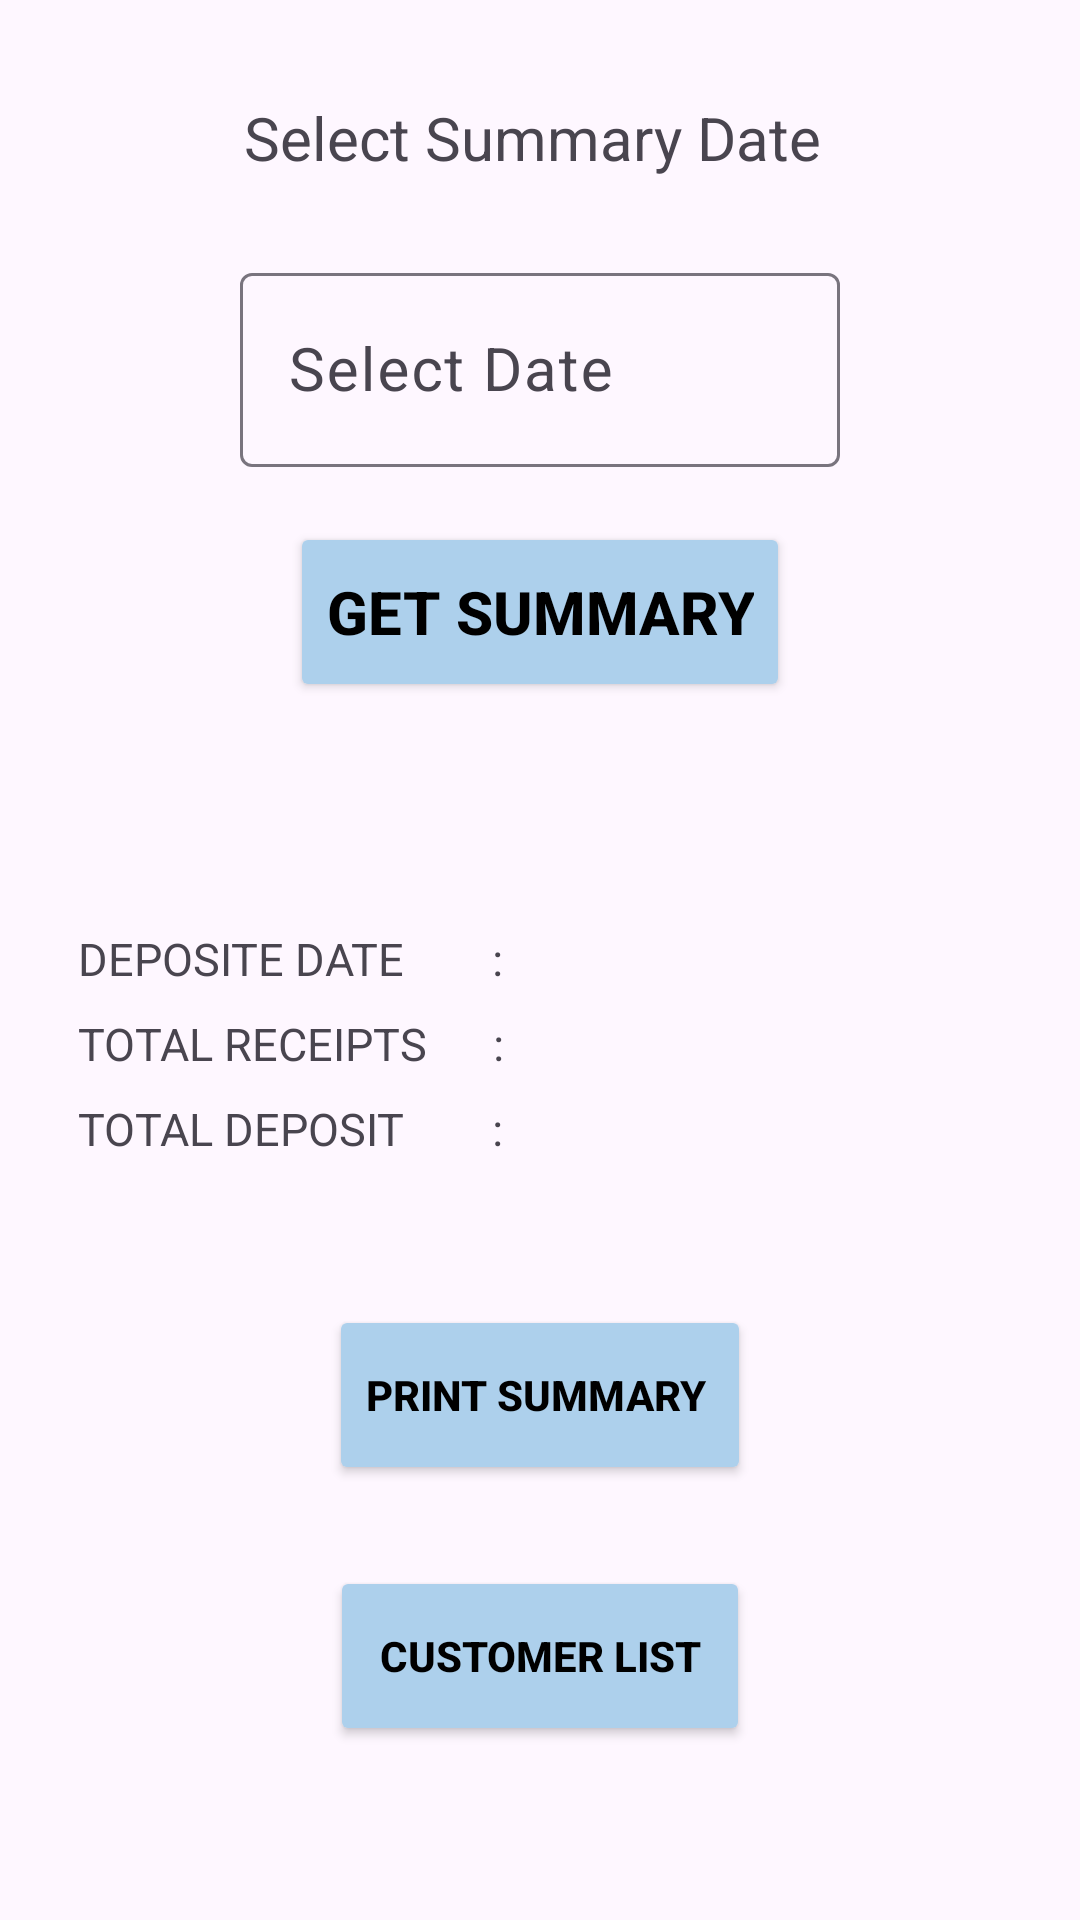

Write the Android layout XML for this screen, with the resource values it uses.
<!-- AndroidManifest.xml: application theme Theme.Test2_VCC -->
<!-- res/layout/activity_day_wise_summery.xml -->
<?xml version="1.0" encoding="utf-8"?>
<androidx.constraintlayout.widget.ConstraintLayout xmlns:android="http://schemas.android.com/apk/res/android"
    xmlns:app="http://schemas.android.com/apk/res-auto"
    xmlns:tools="http://schemas.android.com/tools"
    android:layout_width="match_parent"
    android:layout_height="match_parent"
    tools:context=".agent.DayWiseSummery">

    <TextView
        android:id="@+id/textView5"
        android:layout_width="wrap_content"
        android:layout_height="wrap_content"
        android:text="Select Summary Date "

        android:textSize="20dp"
        app:layout_constraintBottom_toBottomOf="parent"
        app:layout_constraintEnd_toEndOf="parent"
        app:layout_constraintStart_toStartOf="parent"
        app:layout_constraintTop_toTopOf="parent"
        app:layout_constraintVertical_bias="0.053" />

    <com.google.android.material.textfield.TextInputLayout
        android:id="@+id/textInputLayout4"
        android:layout_width="200sp"
        android:layout_height="70sp"
        app:layout_constraintBottom_toBottomOf="parent"
        app:layout_constraintEnd_toEndOf="parent"
        app:layout_constraintHorizontal_bias="0.5"
        app:layout_constraintStart_toStartOf="parent"
        app:layout_constraintTop_toTopOf="parent"
        app:layout_constraintVertical_bias="0.15">

        <EditText
            android:layout_width="match_parent"
            android:layout_height="match_parent"
            android:hint="Select Date"
            android:textSize="20sp"
            android:inputType="text"/>
    </com.google.android.material.textfield.TextInputLayout>

    <Button
        android:layout_width="wrap_content"
        android:layout_height="60dp"
        android:backgroundTint="@color/blue"
        android:text="Get Summary"
        android:textColor="@color/black"
        android:textStyle="bold"
        app:cornerRadius="10dp"
        android:textSize="20dp"
        app:layout_constraintBottom_toBottomOf="parent"
        app:layout_constraintEnd_toEndOf="parent"
        app:layout_constraintHorizontal_bias="0.5"
        app:layout_constraintStart_toStartOf="parent"
        app:layout_constraintTop_toTopOf="parent"
        app:layout_constraintVertical_bias="0.3" />

    <androidx.appcompat.widget.LinearLayoutCompat
        android:id="@+id/linearLayoutCompat"
        android:layout_width="wrap_content"
        android:layout_height="wrap_content"
        app:layout_constraintBottom_toBottomOf="parent"
        app:layout_constraintEnd_toEndOf="parent"
        app:layout_constraintHorizontal_bias="0.5"
        app:layout_constraintStart_toStartOf="parent"
        app:layout_constraintTop_toTopOf="parent"
        app:layout_constraintVertical_bias="0.55">

        <GridLayout
            android:layout_width="match_parent"
            android:layout_height="match_parent"
            android:columnCount="2">

            <TextView
                android:id="@+id/accountNo"
                android:layout_width="150dp"
                android:layout_height="wrap_content"
                android:text="DEPOSITE DATE        :"
                android:layout_margin="4dp"
                android:textSize="15dp"
                />

            <TextView
                android:id="@+id/getAccountNo"
                android:layout_width="150dp"
                android:layout_height="wrap_content"
                android:layout_margin="4dp"
                android:textSize="15dp"/>

            <TextView
                android:id="@+id/customerName"
                android:layout_width="150dp"
                android:layout_height="wrap_content"
                android:text="TOTAL RECEIPTS      :"
                android:layout_margin="4dp"
                android:textSize="15dp"/>

            <TextView
                android:id="@+id/getCustomerName"
                android:layout_width="150dp"
                android:layout_height="wrap_content"
                android:layout_margin="4dp"
                android:textSize="15dp"/>

            <TextView
                android:id="@+id/openingBalance"
                android:layout_width="150dp"
                android:layout_height="wrap_content"
                android:text="TOTAL DEPOSIT        :"
                android:layout_margin="4dp"
                android:textSize="15dp"/>

            <TextView
                android:id="@+id/getOpeningBalance"
                android:layout_width="150dp"
                android:layout_height="wrap_content"
                android:layout_margin="4dp"
                android:textSize="15dp"/>


        </GridLayout>
    </androidx.appcompat.widget.LinearLayoutCompat>

    <Button
        android:layout_width="wrap_content"
        android:layout_height="60dp"
        android:backgroundTint="@color/blue"
        android:text="Print Summary "
        android:textColor="@color/black"
        android:textStyle="bold"
        app:cornerRadius="10dp"
        tools:layout_editor_absoluteX="97dp"
        tools:layout_editor_absoluteY="383dp"
        app:layout_constraintBottom_toBottomOf="parent"
        app:layout_constraintEnd_toEndOf="parent"
        app:layout_constraintHorizontal_bias="0.5"
        app:layout_constraintStart_toStartOf="parent"
        app:layout_constraintTop_toTopOf="parent"
        app:layout_constraintVertical_bias="0.75" />

    <Button
        android:layout_width="140dp"
        android:layout_height="60dp"
        android:backgroundTint="@color/blue"
        android:text="Customer List"
        android:textColor="@color/black"
        android:textStyle="bold"
        app:cornerRadius="10dp"
        app:layout_constraintBottom_toBottomOf="parent"
        app:layout_constraintEnd_toEndOf="parent"
        app:layout_constraintHorizontal_bias="0.5"
        app:layout_constraintStart_toStartOf="parent"
        app:layout_constraintTop_toTopOf="parent"
        app:layout_constraintVertical_bias="0.9" />

</androidx.constraintlayout.widget.ConstraintLayout>
<!-- resources referenced by this layout -->
<resources>
  <color name="black">#FF000000</color>
  <color name="blue">#ADD0EC</color>
  <style name="Theme.Test2_VCC" parent="Base.Theme.Test2_VCC" />
  <style name="Base.Theme.Test2_VCC" parent="Theme.Material3.DayNight.NoActionBar">
          
          
  
      </style>
</resources>
